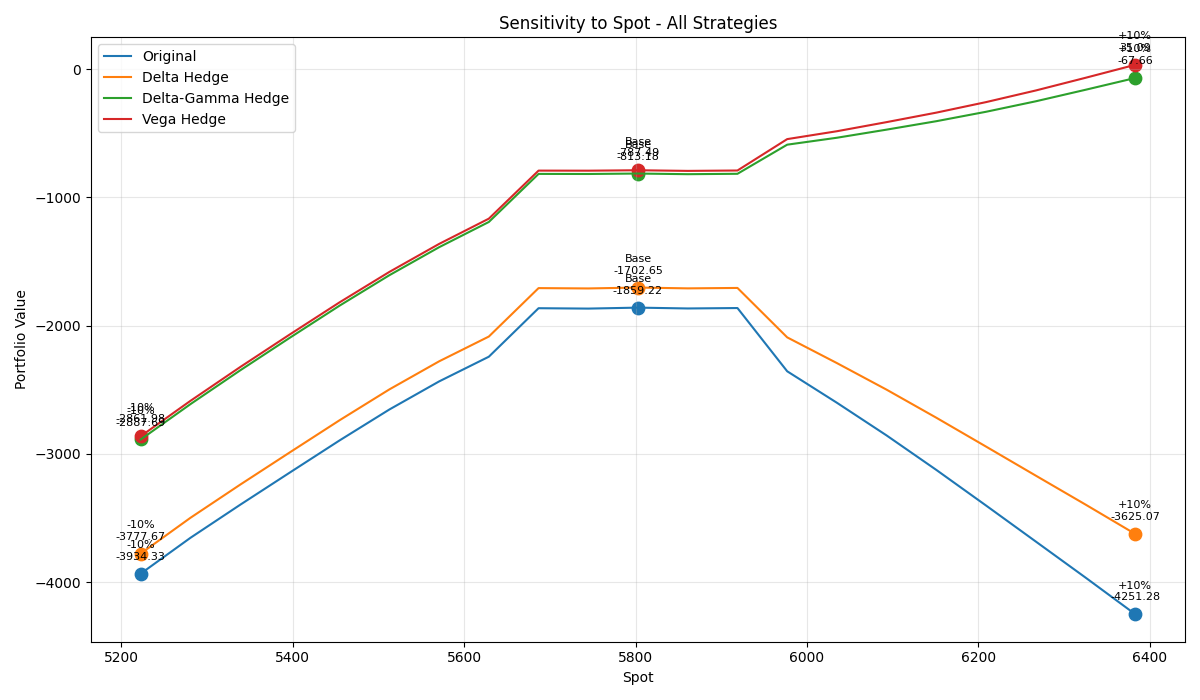

The data file committed next to this chart (first rows):
Strategy, Base, -10%, +10%, Δ-10%, Δ+10%
Original, -1859, -3934, -4251, -2075, -2392
Delta Hedge, -1703, -3778, -3625, -2075, -1922
Delta-Gamma Hedge, -813.2, -2888, -67.66, -2075, 745.5
Vega Hedge, -787.5, -2862, 35.09, -2074, 822.6
